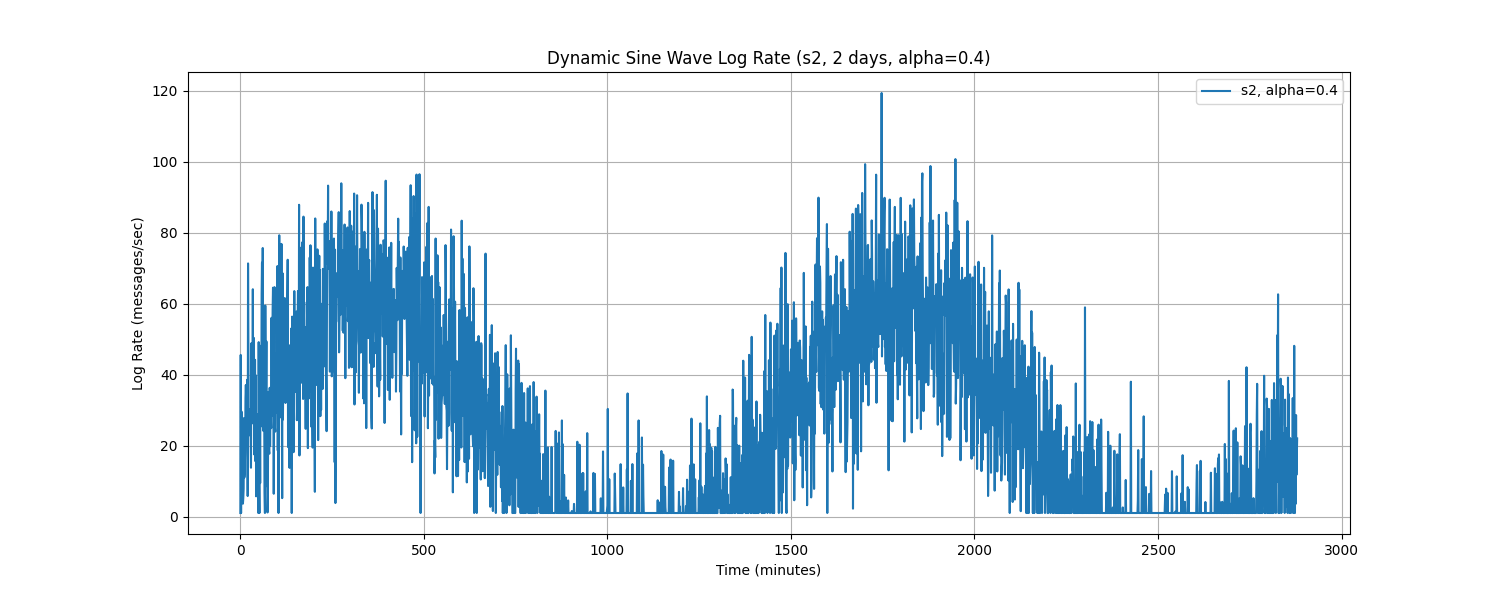

Source data for this figure (header and first rows):
Time, log_rate_msg_per_sec
0.0, 1.0
1.0, 45.57
2.0, 1.0
3.0, 29.62
4.0, 27.44
5.0, 8.067
6.0, 10.14
7.0, 3.633
8.0, 5.121
9.0, 7.873
10.0, 27.78
11.0, 11
12.0, 12.87
13.0, 18.07
14.0, 33.43
15.0, 37.1
16.0, 32.63
17.0, 35.9
18.0, 32.15
19.0, 38.58
20.0, 5.785
21.0, 71.37
22.0, 46.29
23.0, 22.84
24.0, 30.17
25.0, 27.99
26.0, 30.26
27.0, 24.14
28.0, 22.84
29.0, 13.76
30.0, 48.86
31.0, 26.2
32.0, 26.42
33.0, 37.81
34.0, 64.09
35.0, 33.64
36.0, 30.56
37.0, 50.35
38.0, 17.49
39.0, 18.83
40.0, 44.2
41.0, 15.62
42.0, 39.83
43.0, 5.703
44.0, 16.46
45.0, 26.26
46.0, 15.54
47.0, 15.47
48.0, 28.78
49.0, 1.0
50.0, 49.18
51.0, 10.18
52.0, 1.0
53.0, 31.96
54.0, 9.425
55.0, 48.12
56.0, 33.09
57.0, 25.46
58.0, 62.74
59.0, 71.6
... 2,820 more rows
